Run: headless pygame with SDL's dummy video driver; simulated clock (each Clock.tick advances the game by its frame time, no real sleeping); random seed 0; keys injected as events and as key.get_pressed() state; mouse plan: one left click at the window centre at the start of phase 2, then a move to the lower-right quarter at the start of phase 3.
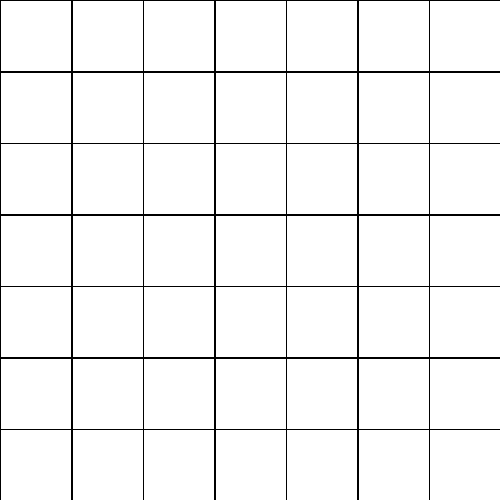
Frame 1 of 4 · flips 1–60 · no input
Frame 2 of 4 · flips 61–180 · clicked the window centre · tapped SPACE, RETURN · held RIGHT (→), D · screen unchanged from frame 1, image omitted
Frame 3 of 4 · flips 181–300 · moved the mouse to the lower-right quarter · held DOWN (↓), S · screen unchanged from frame 2, image omitted
Frame 4 of 4 · flips 301–420 · held LEFT (←), A, UP (↑), W · screen unchanged from frame 3, image omitted

The pygame program that drew these frames:

import pygame
BLACK = (0, 0, 0)
WHITE = (255, 255, 255)
GREEN = (0, 255, 0)
RED = (255, 0, 0)
WIDTH = 70
HEIGHT = 70
MARGIN = 1.5
grid = []
for row in range(7):
    grid.append([])
    for column in range(7):
        grid[row].append(0)
pygame.init()
WINDOW_SIZE = [500, 500]
screen = pygame.display.set_mode(WINDOW_SIZE)
pygame.display.set_caption("Vaccum Cleaner Agent")
done = False
clock = pygame.time.Clock()
while not done:
    for event in pygame.event.get():  
        if event.type == pygame.QUIT:  
            done = True
        elif event.type == pygame.MOUSEBUTTONDOWN:
            pos = pygame.mouse.get_pos()
    screen.fill(BLACK)
    for row in range(7):
        for column in range(7):
            color = WHITE
            if grid[row][column] == 1:
                color = GREEN
            pygame.draw.rect(screen,
                             color,
                             [(MARGIN + WIDTH) * column + MARGIN,
                              (MARGIN + HEIGHT) * row + MARGIN,
                              WIDTH,
                              HEIGHT])
    clock.tick(60)
    pygame.display.flip()
pygame.quit()
